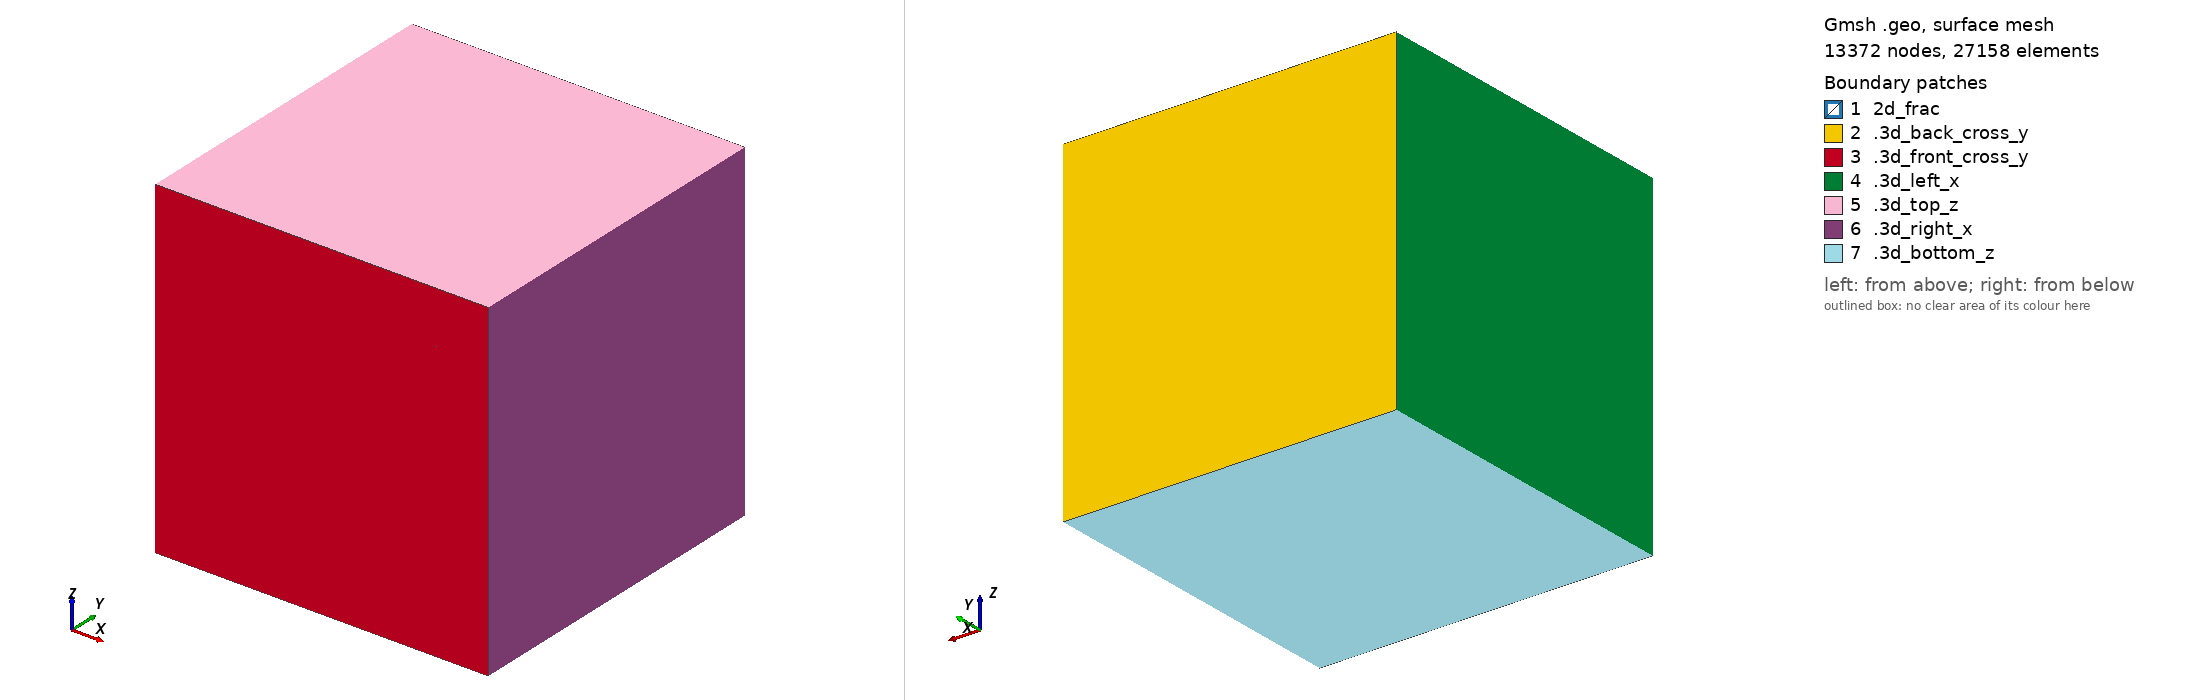

Gmsh geometry script, surface-meshed: 13372 nodes, 27158 surface elements. Boundary patches (legend numbers): 1 2d_frac, 2 .3d_back_cross_y, 3 .3d_front_cross_y, 4 .3d_left_x, 5 .3d_top_z, 6 .3d_right_x, 7 .3d_bottom_z. Left view from above one corner, right view from below the opposite corner. Legend entries are the model's physical surfaces. The drawing asked Gmsh for element sizes between 1% and 20% of the model's largest extent; the script's own settings can give other sizes.

=== mesh.geo (drawn) ===
step=0.0278379717552439;
Point(1) = {0, 0, 0, step};
Point(2) = {1, 0, 0, step};
Point(3) = {1, 0, 1, step};
Point(4) = {0, 0, 1, step};
Point(5) = {0, 1, 1, step};
Point(6) = {1, 1, 1, step};
Point(7) = {0, 1, 0, step};
Point(8) = {1, 1, 0, step};
Point(9) = {0.5, 0, 0.5, step};
Point(10) = {0.5, 1, 0.5, step};
Line(1) = {4, 1};
Line(2) = {1, 9};
Line(3) = {9, 4};
Line(4) = {4, 3};
Line(5) = {3, 9};
Line(6) = {9, 2};
Line(7) = {2, 3};
Line(8) = {2, 1};
Line(9) = {1, 7};
Line(10) = {7, 5};
Line(11) = {4, 5};
Line(12) = {7, 10};
Line(13) = {10, 5};
Line(14) = {5, 6};
Line(15) = {6, 10};
Line(16) = {10, 8};
Line(17) = {8, 6};
Line(18) = {8, 7};
Line(19) = {6, 3};
Line(20) = {2, 8};
Line(21) = {10, 9};
Line Loop(22) = {12, 21, -2, 9};
Plane Surface(23) = {22};
Line Loop(24) = {15, 21, -5, -19};
Plane Surface(25) = {24};
Line Loop(26) = {13, -11, -3, -21};
Plane Surface(27) = {26};
Line Loop(28) = {21, 6, 20, -16};
Plane Surface(29) = {28};
Line Loop(30) = {12, 16, 18};
Plane Surface(31) = {30};
Line Loop(32) = {15, 16, 17};
Plane Surface(33) = {32};
Line Loop(34) = {15, 13, 14};
Plane Surface(35) = {34};
Line Loop(36) = {13, -10, 12};
Plane Surface(37) = {36};
Line Loop(38) = {3, 4, 5};
Plane Surface(39) = {38};
Line Loop(40) = {5, 6, 7};
Plane Surface(41) = {40};
Line Loop(42) = {6, 8, 2};
Plane Surface(43) = {42};
Line Loop(44) = {3, 1, 2};
Plane Surface(45) = {44};
Line Loop(46) = {11, -10, -9, -1};
Plane Surface(47) = {46};
Line Loop(48) = {11, 14, 19, -4};
Plane Surface(49) = {48};
Line Loop(50) = {17, 19, -7, 20};
Plane Surface(51) = {50};
Line Loop(52) = {18, -9, -8, 20};
Plane Surface(53) = {52};
Surface Loop(54) = {23, 29, 31, 53, 43};
Volume(55) = {54};
Surface Loop(56) = {33, 51, 41, 29, 25};
Volume(57) = {56};
Surface Loop(58) = {35, 49, 39, 27, 25};
Volume(59) = {58};
Surface Loop(60) = {37, 47, 45, 23, 27};
Volume(61) = {60};

Physical Line("1d_channel") = {21};
Physical Surface("2d_frac") = {23, 25, 29, 27};
Physical Volume("3d_cube") = {55, 61, 59, 57};

Physical Surface(".3d_top_z") = {49};
Physical Surface(".3d_bottom_z") = {53};
Physical Surface(".3d_front_cross_y") = { 41, 43, 45, 39};
Physical Surface(".3d_back_cross_y") = { 37, 35, 31, 33};
Physical Surface(".3d_left_x") = {47};
Physical Surface(".3d_right_x") = {51};
Physical Line(".2d_top_z") = {11, 19};
Physical Line(".2d_bottom_z") = {9, 20};
Physical Line(".2d_front_y") = {2,3,5,6};
Physical Line(".2d_back_y") = {12, 15, 13, 16};
Physical Point(".1d_front_y") = {9};
Physical Point(".1d_back_y") = {10};
